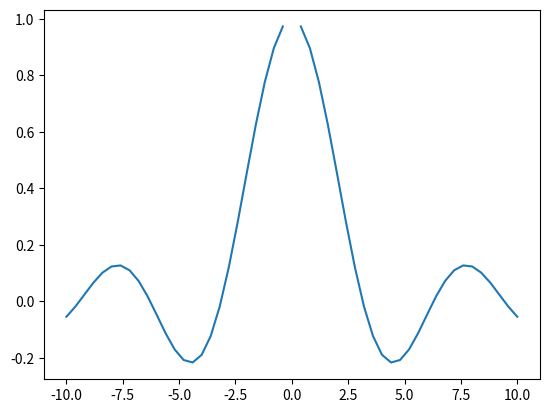

This chart was generated by the following Python code:
from numpy import linspace, sin
from matplotlib.pyplot import plot, show
import numpy as np
import matplotlib.pyplot as plt

def f(x):
    return sin(x)/x

# f(x) = sin(x)/x

n = 50
x_min = -10
x_max = 10

x = linspace(x_min, x_max, n+1)

plot(x, f(x))
show()
